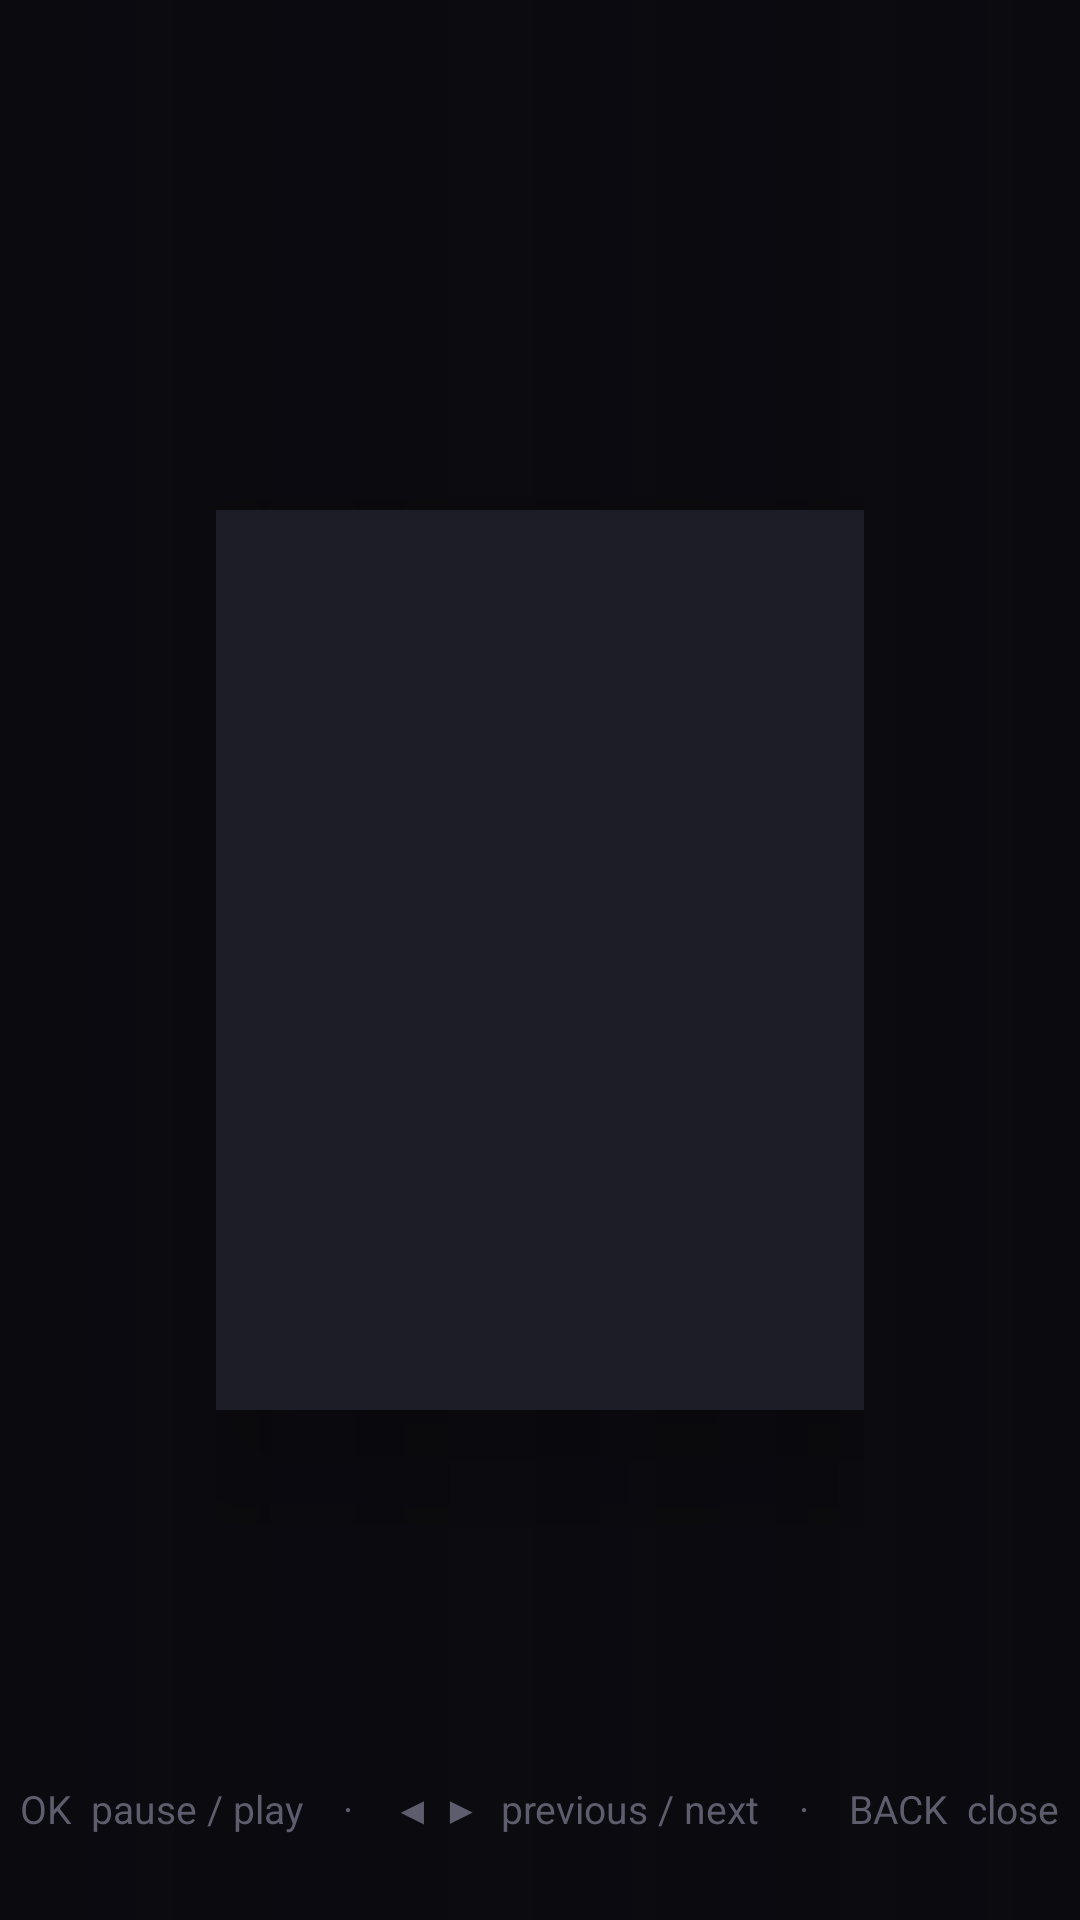

Produce the Android XML layout that renders to this screen, including the resource entries it uses.
<!-- AndroidManifest.xml: activity theme NowPlayingTheme -->
<!-- res/layout/activity_now_playing.xml -->
<?xml version="1.0" encoding="utf-8"?>
<FrameLayout xmlns:android="http://schemas.android.com/apk/res/android"
    android:layout_width="match_parent"
    android:layout_height="match_parent"
    android:background="#0a0a0f"
    android:keepScreenOn="true">

    
    <ImageView
        android:id="@+id/np_bg"
        android:layout_width="match_parent"
        android:layout_height="match_parent"
        android:alpha="0.55"
        android:importantForAccessibility="no"
        android:scaleType="centerCrop" />

    <View
        android:layout_width="match_parent"
        android:layout_height="match_parent"
        android:background="@drawable/np_scrim" />

    <LinearLayout
        android:id="@+id/np_content"
        android:layout_width="match_parent"
        android:layout_height="match_parent"
        android:gravity="center_vertical"
        android:orientation="horizontal"
        android:paddingStart="72dp"
        android:paddingEnd="72dp">

        <ImageView
            android:id="@+id/np_cover"
            android:layout_width="300dp"
            android:layout_height="300dp"
            android:background="#1d1d27"
            android:elevation="24dp"
            android:importantForAccessibility="no"
            android:scaleType="centerCrop" />

        <LinearLayout
            android:layout_width="0dp"
            android:layout_height="wrap_content"
            android:layout_marginStart="56dp"
            android:layout_weight="1"
            android:orientation="vertical">

            <TextView
                android:id="@+id/np_label"
                android:layout_width="wrap_content"
                android:layout_height="wrap_content"
                android:letterSpacing="0.15"
                android:text="@string/np_now_playing"
                android:textAllCaps="true"
                android:textColor="#ff5a6e"
                android:textSize="14sp"
                android:textStyle="bold" />

            <TextView
                android:id="@+id/np_title"
                android:layout_width="match_parent"
                android:layout_height="wrap_content"
                android:layout_marginTop="12dp"
                android:ellipsize="end"
                android:fontFamily="sans-serif-medium"
                android:maxLines="2"
                android:textColor="#f4f4f7"
                android:textSize="40sp" />

            <TextView
                android:id="@+id/np_artist"
                android:layout_width="match_parent"
                android:layout_height="wrap_content"
                android:layout_marginTop="6dp"
                android:ellipsize="end"
                android:maxLines="1"
                android:textColor="#b4b4c4"
                android:textSize="24sp" />

            <ProgressBar
                android:id="@+id/np_progress"
                style="?android:attr/progressBarStyleHorizontal"
                android:layout_width="match_parent"
                android:layout_height="6dp"
                android:layout_marginTop="36dp"
                android:max="1000"
                android:progressDrawable="@drawable/np_progress" />

            <LinearLayout
                android:layout_width="match_parent"
                android:layout_height="wrap_content"
                android:layout_marginTop="10dp"
                android:orientation="horizontal">

                <TextView
                    android:id="@+id/np_elapsed"
                    android:layout_width="0dp"
                    android:layout_height="wrap_content"
                    android:layout_weight="1"
                    android:fontFeatureSettings="tnum"
                    android:textColor="#9d9dad"
                    android:textSize="16sp" />

                <TextView
                    android:id="@+id/np_duration"
                    android:layout_width="wrap_content"
                    android:layout_height="wrap_content"
                    android:fontFeatureSettings="tnum"
                    android:textColor="#9d9dad"
                    android:textSize="16sp" />
            </LinearLayout>

            <TextView
                android:id="@+id/np_next"
                android:layout_width="match_parent"
                android:layout_height="wrap_content"
                android:layout_marginTop="28dp"
                android:ellipsize="end"
                android:maxLines="1"
                android:textColor="#7d7d8d"
                android:textSize="16sp" />
        </LinearLayout>
    </LinearLayout>

    <TextView
        android:id="@+id/np_hint"
        android:layout_width="wrap_content"
        android:layout_height="wrap_content"
        android:layout_gravity="bottom|center_horizontal"
        android:layout_marginBottom="28dp"
        android:text="@string/np_hint"
        android:textIsSelectable="false"
        android:textColor="#5d5d6d"
        android:textSize="13sp" />
</FrameLayout>
<!-- resources referenced by this layout -->
<resources>
  <!-- drawable np_progress (drawable) -->
  <?xml version="1.0" encoding="utf-8"?>
  <layer-list xmlns:android="http://schemas.android.com/apk/res/android">
      <item android:id="@android:id/background">
          <shape>
              <corners android:radius="3dp" />
              <solid android:color="#33ffffff" />
          </shape>
      </item>
      <item android:id="@android:id/progress">
          <clip>
              <shape>
                  <corners android:radius="3dp" />
                  <solid android:color="#f4f4f7" />
              </shape>
          </clip>
      </item>
  </layer-list>
  <!-- drawable np_scrim (drawable) -->
  <?xml version="1.0" encoding="utf-8"?>
  <shape xmlns:android="http://schemas.android.com/apk/res/android">
      <gradient
          android:angle="0"
          android:centerColor="#990a0a0f"
          android:endColor="#e60a0a0f"
          android:startColor="#660a0a0f" />
  </shape>
  <string name="np_hint">OK\u00A0\u00A0pause / play\u2003·\u2003◀ ▶\u00A0\u00A0previous / next\u2003·\u2003BACK\u00A0\u00A0close</string>
  <string name="np_now_playing">Now playing</string>
  <style name="NowPlayingTheme" parent="Theme.AppCompat.NoActionBar">
          <item name="android:windowBackground">@android:color/black</item>
          <item name="android:windowFullscreen">true</item>
          <item name="android:windowContentOverlay">@null</item>
      </style>
</resources>
